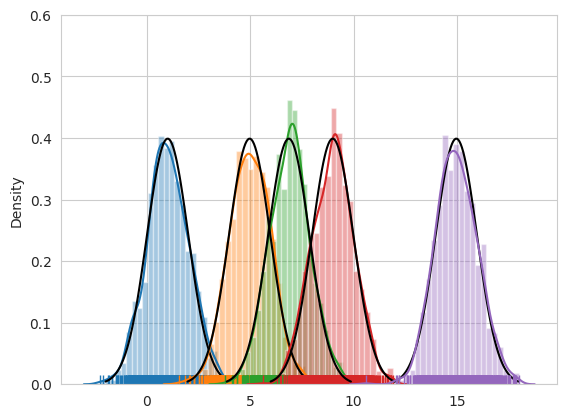

Reproduce this figure in Python.
import numpy as np
import math
import matplotlib.pyplot as plt
import seaborn as sns
from scipy.stats import norm

class VaeGMM(object):
	def __init__(self,data,num_guassian,sigma=1):
		self.data = data
		self.N = data.shape[0]
		self.K = num_guassian
		self.sigma = sigma

		# 为每个样本初始化phi向量
		self.phi = np.random.random([self.N,self.K])

		# 初始化mu的均值
		self.m = np.random.random(self.K)

		# 初始化mu的方差
		self.s2 = np.random.random(self.K)

	'''
	计算当前数据集的ELBO
	'''
	def elbo(self):
		A = (-0.5 * np.add.outer(self.data**2, self.m**2 + self.s2) + np.outer(self.data, self.m)) * self.phi

		B = -np.sum(self.m**2 + self.s2)/(2 * self.sigma**2)

		D = -np.sum(np.log(self.phi))

		E = np.sum(self.phi * np.log(self.phi + 1e-5))

		return np.sum(A) + B + D + E

	'''
	坐标上升迭代变分推断
	'''
	def cavi(self):

		e = np.outer(self.data, self.m) + (-0.5 * (self.m**2 + self.s2))[np.newaxis, :] 
		self.phi = np.exp(e) / np.sum(np.exp(e), axis=1)[:, np.newaxis] 

		self.m = np.sum(self.data[:, np.newaxis] * self.phi, axis=0)/(1.0 / self.sigma**2 + np.sum(self.phi, axis=0))

		self.s2 = 1.0 / (1.0 / self.sigma**2 + np.sum(self.phi, axis = 0))

	def train(self, epsilon, iters):
		elbo = []
		elbo.append(self.elbo())

		# use cavi to update elbo until epsilon-convergence
		for i in range(iters):

			self.cavi()

			elbo.append(self.elbo())

			print("Iter[{}] elbo is: {}".format(i,elbo[i]))

			if np.abs(elbo[-1] - elbo[-2]) <= epsilon:
				print("Iter[{}] of convergence:".format(i))
				break

		return elbo

	def plot(self,size):
		sns.set_style("whitegrid")

		for i in range(self.N//size):

			sns.distplot(data[size*i : (i+1)*size], rug=True)

			x = np.linspace(self.m[i] - 3*self.sigma, self.m[i] + 3*self.sigma, 100)

			plt.plot(x,norm.pdf(x, self.m[i], self.sigma),color='black')

		plt.show()


def draw_samples(num_guassian,mu,sample_num):
	data = [np.random.normal(mu[i],1,sample_num) for i in range(num_guassian)]

	# random.shuffle(data)

	return np.concatenate(data)

if __name__ == '__main__':
   # generate data
    number = 1000
    clusters = 5
    mu = np.array([1, 5, 7, 9, 15])
    data = []

    for i in range(clusters):
        data.append(np.random.normal(mu[i], 1, number))

    # concatenate data
    data = np.concatenate(np.array(data))

    model = VaeGMM(data, clusters)
    
    model.train(1e-3, 1000)

    print("converged_means:", model.m,model.s2)

    model.plot(number)

    # print(np.argmax(model.phi[-10:],axis=1))
    # print(model.phi[-10:])







